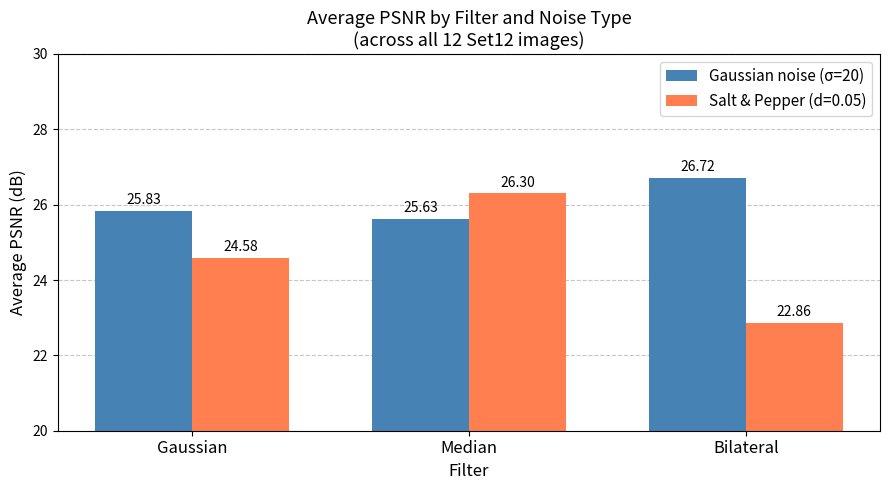
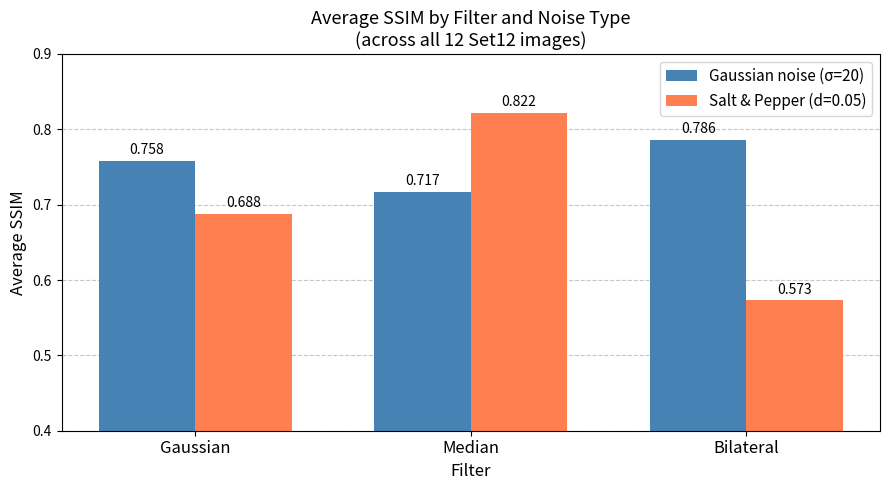

Recreate these plots in Python, in order.
import matplotlib.pyplot as plt
import numpy as np

# Actual results
filters = ['Gaussian', 'Median', 'Bilateral']

# Average PSNR values from your experiment
psnr_gaussian = [25.83, 25.63, 26.72]
psnr_saltpepper = [24.58, 26.30, 22.86]

# Average SSIM values from your experiment
ssim_gaussian = [0.758, 0.717, 0.786]
ssim_saltpepper = [0.688, 0.822, 0.573]

x = np.arange(len(filters))
width = 0.35

#Figure 1: Average PSNR
fig, ax = plt.subplots(figsize=(9, 5))
bars1 = ax.bar(x - width/2, psnr_gaussian, width, 
               label='Gaussian noise (σ=20)', color='steelblue')
bars2 = ax.bar(x + width/2, psnr_saltpepper, width, 
               label='Salt & Pepper (d=0.05)', color='coral')

ax.set_xlabel('Filter', fontsize=12)
ax.set_ylabel('Average PSNR (dB)', fontsize=12)
ax.set_title('Average PSNR by Filter and Noise Type\n(across all 12 Set12 images)', fontsize=13)
ax.set_xticks(x)
ax.set_xticklabels(filters, fontsize=12)
ax.legend(fontsize=11)
ax.set_ylim(20, 30)
ax.yaxis.grid(True, linestyle='--', alpha=0.7)
ax.set_axisbelow(True)

# Add value labels on bars
for bar in bars1:
    ax.text(bar.get_x() + bar.get_width()/2, bar.get_height() + 0.1,
            f'{bar.get_height():.2f}', ha='center', va='bottom', fontsize=10)
for bar in bars2:
    ax.text(bar.get_x() + bar.get_width()/2, bar.get_height() + 0.1,
            f'{bar.get_height():.2f}', ha='center', va='bottom', fontsize=10)

plt.tight_layout()
plt.savefig('chart_psnr.png', dpi=150, bbox_inches='tight')
plt.close()
print('Saved: chart_psnr.png')

#Figure 2: Average SSIM
fig, ax = plt.subplots(figsize=(9, 5))
bars3 = ax.bar(x - width/2, ssim_gaussian, width, 
               label='Gaussian noise (σ=20)', color='steelblue')
bars4 = ax.bar(x + width/2, ssim_saltpepper, width, 
               label='Salt & Pepper (d=0.05)', color='coral')

ax.set_xlabel('Filter', fontsize=12)
ax.set_ylabel('Average SSIM', fontsize=12)
ax.set_title('Average SSIM by Filter and Noise Type\n(across all 12 Set12 images)', fontsize=13)
ax.set_xticks(x)
ax.set_xticklabels(filters, fontsize=12)
ax.legend(fontsize=11)
ax.set_ylim(0.4, 0.9)
ax.yaxis.grid(True, linestyle='--', alpha=0.7)
ax.set_axisbelow(True)

for bar in bars3:
    ax.text(bar.get_x() + bar.get_width()/2, bar.get_height() + 0.005,
            f'{bar.get_height():.3f}', ha='center', va='bottom', fontsize=10)
for bar in bars4:
    ax.text(bar.get_x() + bar.get_width()/2, bar.get_height() + 0.005,
            f'{bar.get_height():.3f}', ha='center', va='bottom', fontsize=10)

plt.tight_layout()
plt.savefig('chart_ssim.png', dpi=150, bbox_inches='tight')
plt.close()
print('Saved: chart_ssim.png')

print('All charts done!')
